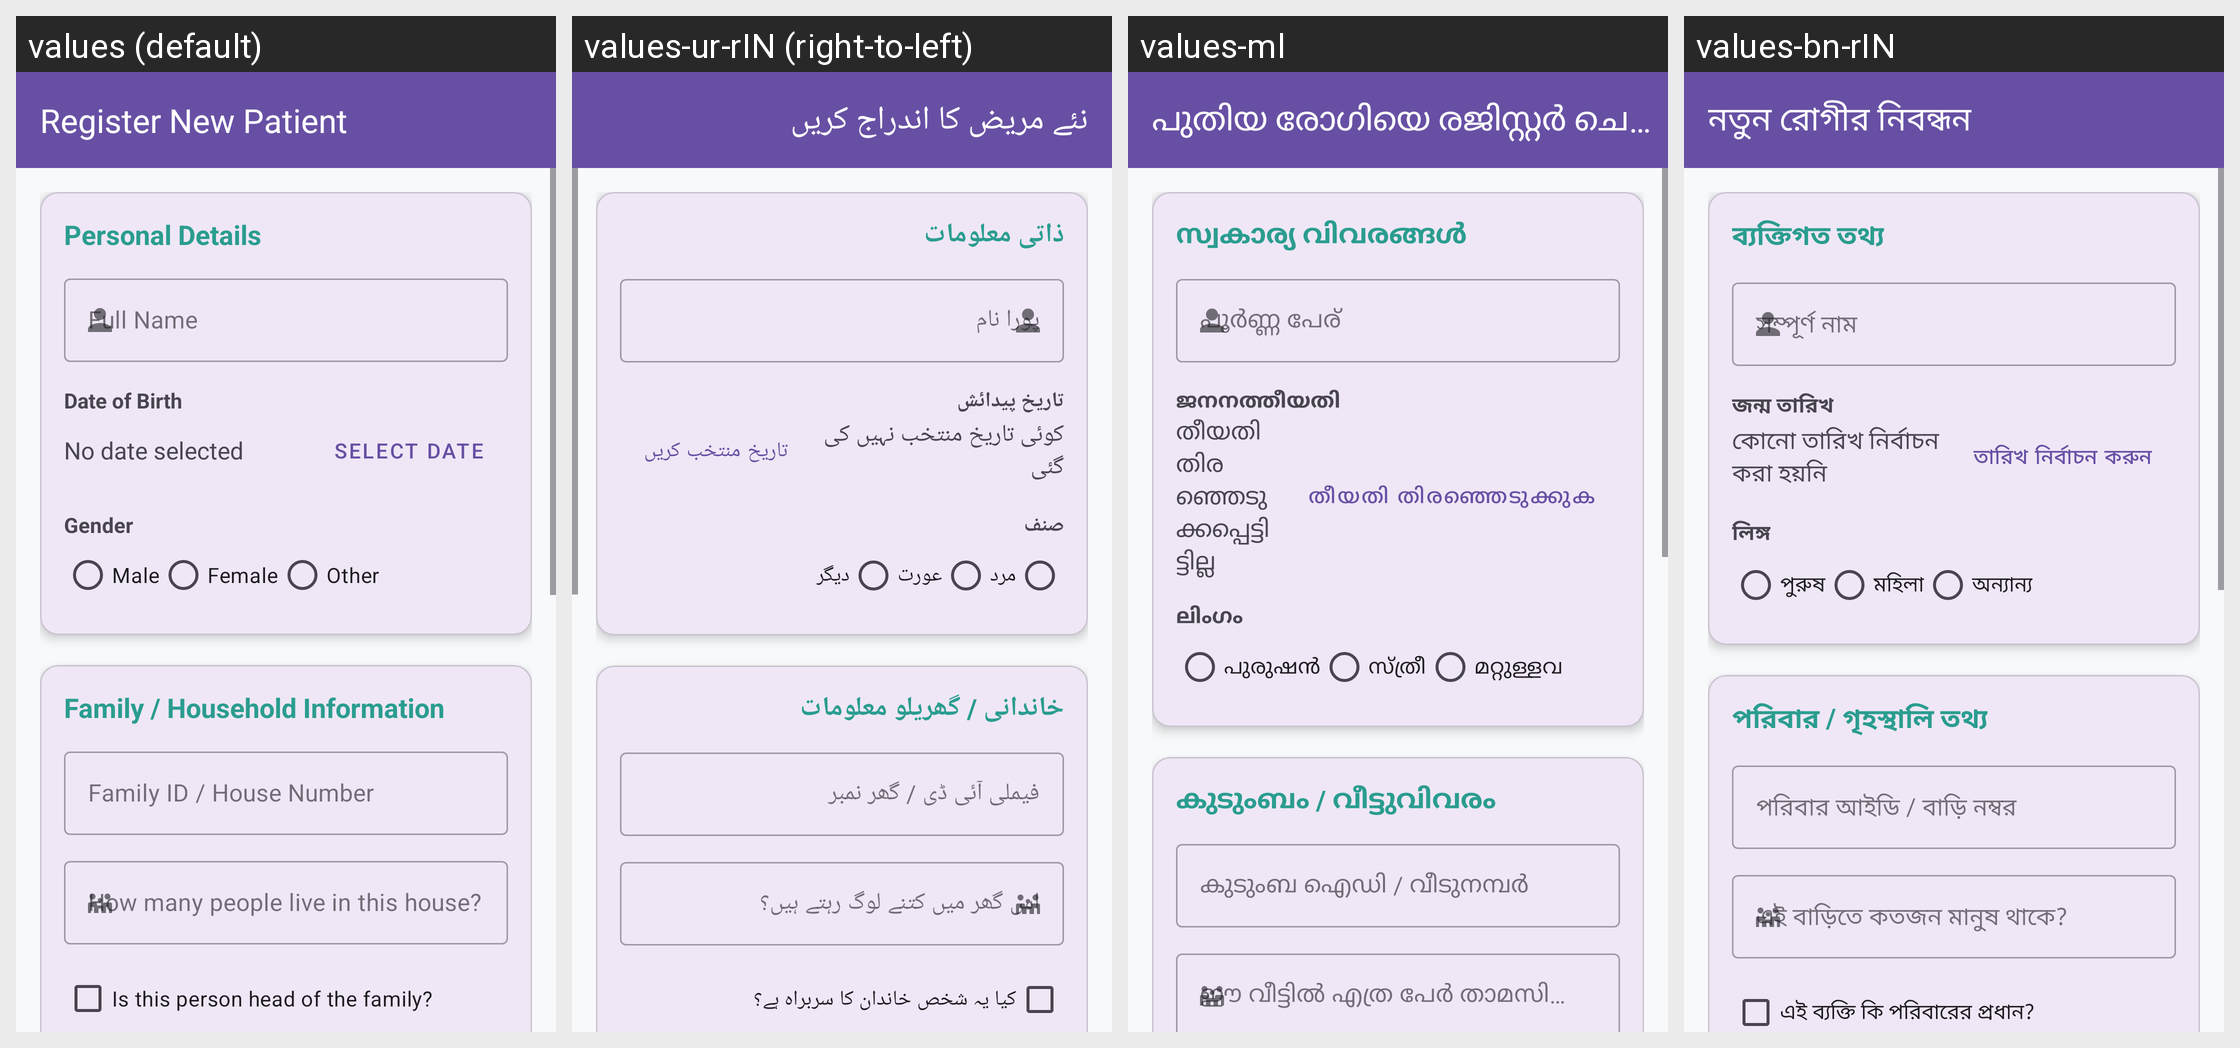

The same Android screen rendered under several of its app's locales, left to right. List the strings drawn on it with the default value and each locale's translation.
Android screen res/layout/activity_new_patient.xml rendered under 4 locales, left to right: values (default), values-ur-rIN (right-to-left), values-ml, values-bn-rIN. Device: Nexus 5 (rendered at 1080×1920; each locale shown at half size, 540×960, under a caption strip naming it); theme Theme.Mediconnect_ai.
Other locales in the repository, not shown: values-gu, values-hi, values-kn, values-mr, values-or, values-pa-rIN, values-ta-rIN, values-te.
Strings drawn on this screen, with the default value and each locale's value (text and hints the layout hard-codes, and strings that could not be matched under every locale, appear in the picture but are not listed):

register_new_patient
  values: Register New Patient
  values-ur-rIN: نئے مریض کا اندراج کریں
  values-ml: പുതിയ രോഗിയെ രജിസ്റ്റർ ചെയ്യുക
  values-bn-rIN: নতুন রোগীর নিবন্ধন

personal_details
  values: Personal Details
  values-ur-rIN: ذاتی معلومات
  values-ml: സ്വകാര്യ വിവരങ്ങൾ
  values-bn-rIN: ব্যক্তিগত তথ্য

full_name
  values: Full Name
  values-ur-rIN: پورا نام
  values-ml: പൂർണ്ണ പേര്
  values-bn-rIN: সম্পূর্ণ নাম

date_of_birth
  values: Date of Birth
  values-ur-rIN: تاریخ پیدائش
  values-ml: ജനനത്തീയതി
  values-bn-rIN: জন্ম তারিখ

no_date_selected
  values: No date selected
  values-ur-rIN: کوئی تاریخ منتخب نہیں کی گئی
  values-ml: തീയതി തിരഞ്ഞെടുക്കപ്പെട്ടിട്ടില്ല
  values-bn-rIN: কোনো তারিখ নির্বাচন করা হয়নি

select_date
  values: Select Date
  values-ur-rIN: تاریخ منتخب کریں
  values-ml: തീയതി തിരഞ്ഞെടുക്കുക
  values-bn-rIN: তারিখ নির্বাচন করুন

gender
  values: Gender
  values-ur-rIN: صنف
  values-ml: ലിംഗം
  values-bn-rIN: লিঙ্গ

male
  values: Male
  values-ur-rIN: مرد
  values-ml: പുരുഷൻ
  values-bn-rIN: পুরুষ

female
  values: Female
  values-ur-rIN: عورت
  values-ml: സ്ത്രീ
  values-bn-rIN: মহিলা

other
  values: Other
  values-ur-rIN: دیگر
  values-ml: മറ്റുള്ളവ
  values-bn-rIN: অন্যান্য

family_info_title
  values: Family / Household Information
  values-ur-rIN: خاندانی / گھریلو معلومات
  values-ml: കുടുംബം / വീട്ടുവിവരം
  values-bn-rIN: পরিবার / গৃহস্থালি তথ্য

family_id_hint
  values: Family ID / House Number
  values-ur-rIN: فیملی آئی ڈی / گھر نمبر
  values-ml: കുടുംബ ഐഡി / വീടുനമ്പർ
  values-bn-rIN: পরিবার আইডি / বাড়ি নম্বর

household_size_hint
  values: How many people live in this house?
  values-ur-rIN: اس گھر میں کتنے لوگ رہتے ہیں؟
  values-ml: ഈ വീട്ടിൽ എത്ര പേർ താമസിക്കുന്നു?
  values-bn-rIN: এই বাড়িতে কতজন মানুষ থাকে?
